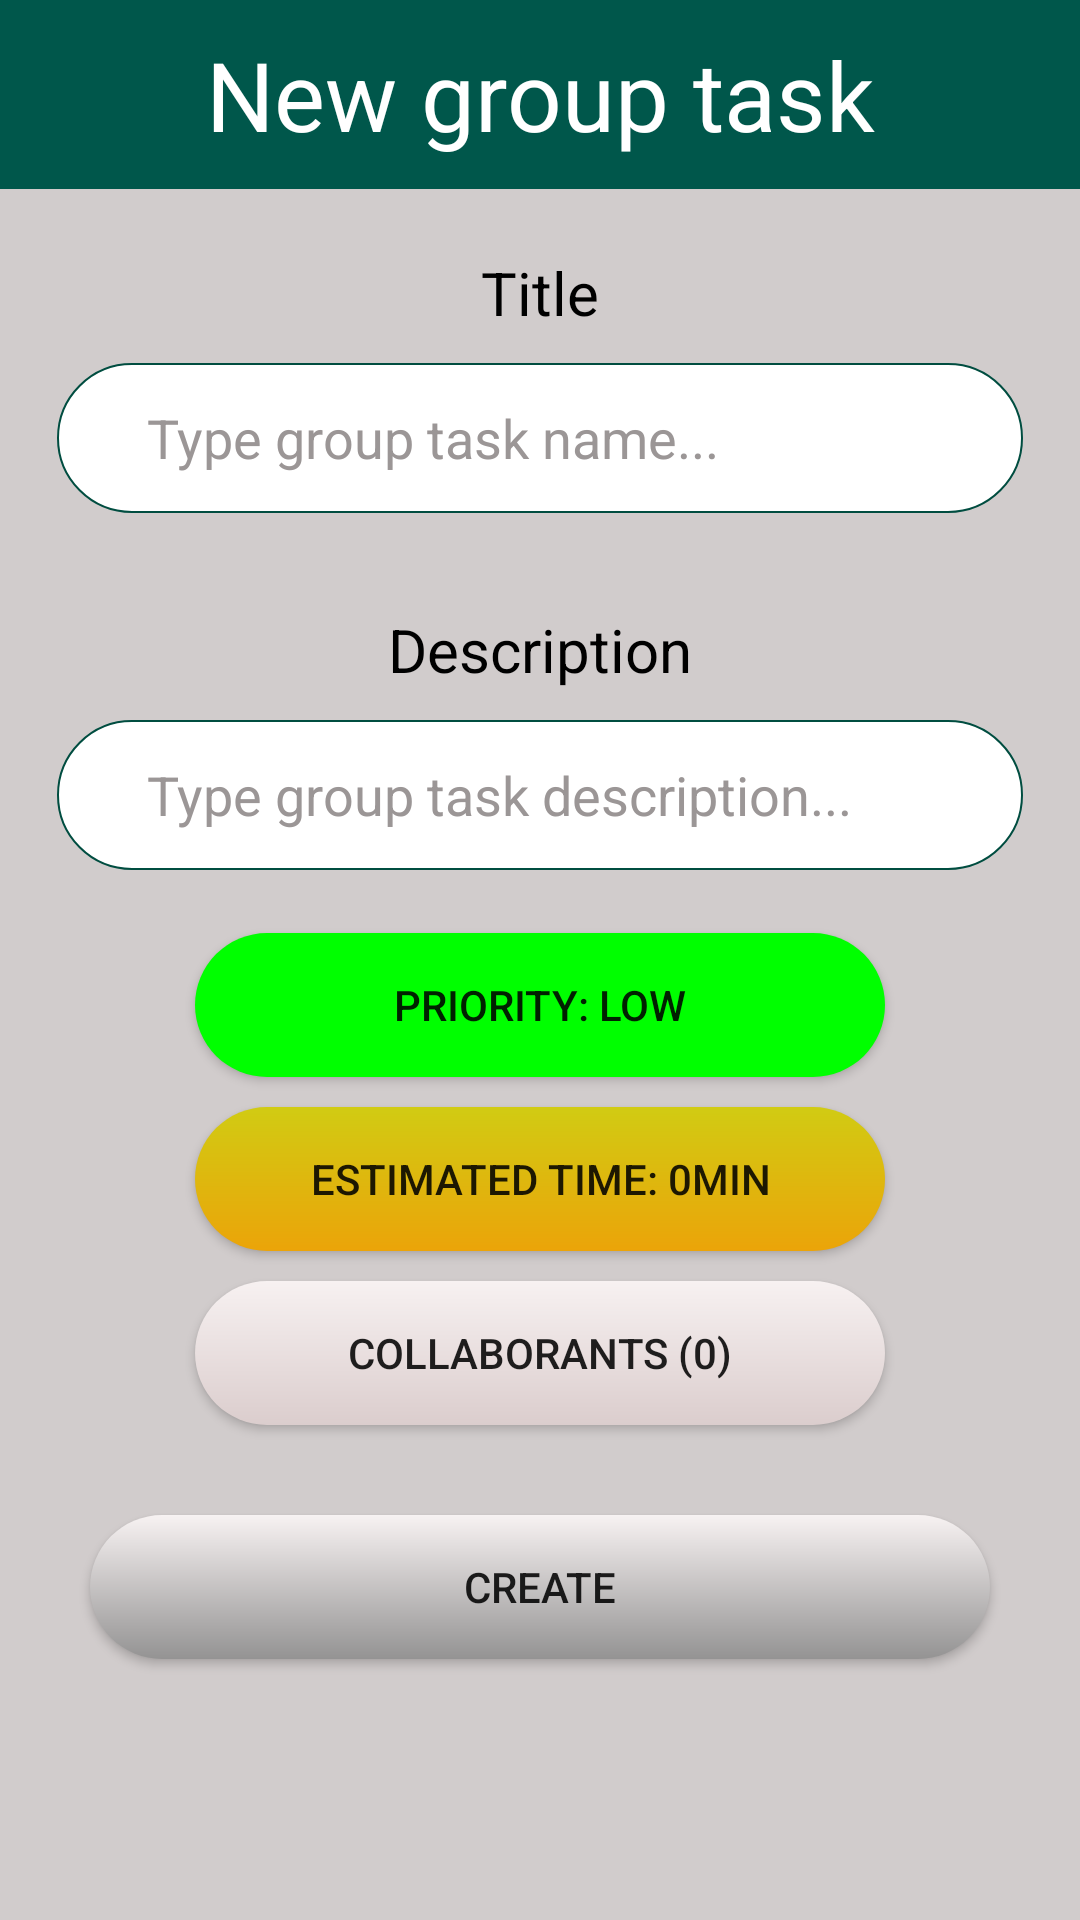

Produce the Android XML layout that renders to this screen, including the resource entries it uses.
<!-- AndroidManifest.xml: application theme AppTheme -->
<!-- res/layout/activity_new_group_task.xml -->
<?xml version="1.0" encoding="utf-8"?>
<ScrollView xmlns:android="http://schemas.android.com/apk/res/android"
    xmlns:app="http://schemas.android.com/apk/res-auto"
    xmlns:tools="http://schemas.android.com/tools"
    android:layout_width="match_parent"
    android:layout_height="match_parent"
    android:background="@color/new_task_background"
    android:orientation="vertical"

    tools:context=".NewAndEditGroupTaskActivity">

    <LinearLayout
        android:layout_width="match_parent"
        android:layout_height="wrap_content"
        android:orientation="vertical">

        <LinearLayout
            android:layout_width="match_parent"
            android:layout_height="wrap_content"
            android:background="@color/colorPrimaryDark"
            android:orientation="vertical">

            <LinearLayout
                android:layout_width="match_parent"
                android:layout_height="wrap_content"
                android:orientation="horizontal">

                <TextView
                    android:id="@+id/titlepageGroup1"
                    android:layout_width="match_parent"
                    android:layout_height="wrap_content"
                    android:layout_margin="10dp"
                    android:layout_marginTop="20dp"
                    android:text="New group task"
                    android:textAlignment="center"
                    android:textColor="#FFF"
                    android:textSize="32sp" />

            </LinearLayout>

        </LinearLayout>


        <LinearLayout
            android:layout_width="match_parent"
            android:layout_height="wrap_content"
            android:background="@color/new_task_background"
            android:orientation="vertical"
            android:paddingLeft="11dp"
            android:paddingTop="11dp"
            android:paddingRight="11dp"
            android:paddingBottom="11dp">

            <TextView
                android:layout_width="wrap_content"
                android:layout_height="match_parent"
                android:layout_gravity="center"
                android:layout_margin="10dp"
                android:text="Title"
                android:textColor="#000000"
                android:textSize="20dp">

            </TextView>

            <EditText
                android:id="@+id/addGroupTaskTitle"
                android:layout_width="match_parent"
                android:layout_height="match_parent"
                android:layout_marginStart="8dp"
                android:layout_marginEnd="8dp"
                android:width="310sp"
                android:height="50sp"
                android:background="@drawable/edit_text_background_shape"
                android:ems="10"
                android:hint="Type group task name..."
                android:paddingLeft="30dp"
                android:paddingRight="30dp"

                android:textColorHint="@color/new_task_text" />
        </LinearLayout>

        <LinearLayout
            android:layout_width="match_parent"
            android:layout_height="wrap_content"

            android:background="@color/new_task_background"
            android:orientation="vertical"
            android:paddingLeft="11dp"
            android:paddingTop="11dp"
            android:paddingRight="11dp"
            android:paddingBottom="11dp">

            <TextView
                android:layout_width="wrap_content"
                android:layout_height="match_parent"
                android:layout_gravity="center"
                android:layout_margin="10dp"
                android:text="Description"
                android:textColor="#000000"
                android:textSize="20dp">

            </TextView>

            <EditText
                android:id="@+id/addGroupTaskDescription"
                android:layout_width="match_parent"
                android:layout_height="match_parent"
                android:layout_marginStart="8dp"
                android:layout_marginEnd="8dp"
                android:width="310sp"
                android:height="50sp"
                android:background="@drawable/edit_text_background_shape"
                android:ems="10"
                android:hint="Type group task description..."
                android:maxLength="200"
                android:paddingLeft="30dp"
                android:paddingRight="30dp"

                android:textColorHint="@color/new_task_text" />
        </LinearLayout>

        <Button
            android:id="@+id/addGroupTaskPriorityBtn"
            android:layout_width="230dp"
            android:layout_height="wrap_content"
            android:layout_gravity="center"
            android:layout_marginTop="10dp"
            android:background="@drawable/priority_button_shape"
            android:text="Priority: LOW" />

        <Button
            android:id="@+id/addGroupTaskEstimationTimeBtn"
            android:layout_width="230dp"
            android:layout_height="wrap_content"
            android:layout_gravity="center"
            android:layout_marginTop="10dp"
            android:background="@drawable/estimated_time_button_shape"

            android:text="Estimated time: 0min" />

        <Button
            android:id="@+id/addGroupTaskColaborants"
            android:layout_width="230dp"
            android:layout_height="wrap_content"
            android:layout_gravity="center"

            android:layout_marginTop="10dp"
            android:background="@drawable/set_data_time_button_shape"
            android:text="Collaborants (0)" />

        <Button
            android:id="@+id/addGroupTaskBtn"
            android:layout_width="match_parent"
            android:layout_height="wrap_content"
            android:layout_margin="30dp"
            android:layout_marginTop="10dp"
            android:background="@drawable/confirm_button_shape"

            android:text="Create" />
    </LinearLayout>


</ScrollView>
<!-- resources referenced by this layout -->
<resources>
  <color name="colorPrimaryDark">#00574B</color>
  <color name="new_task_background">#D1CCCC</color>
  <color name="new_task_text">#9B9696</color>
  <!-- drawable confirm_button_shape (drawable) -->
  <?xml version="1.0" encoding="utf-8"?>
  <shape xmlns:android="http://schemas.android.com/apk/res/android">
      <gradient
          android:angle="-135"
          android:endColor="#949393"
          android:startColor="#F7F2F2"
          android:type="linear" />
  
  
  
  
      <corners android:radius="70dp" />
  
  </shape>
  <!-- drawable edit_text_background_shape (drawable) -->
  <?xml version="1.0" encoding="utf-8"?>
  <shape xmlns:android="http://schemas.android.com/apk/res/android">
      <solid android:color="#FFFFFF"/>
      <corners android:radius="40dp"/>
      <stroke android:width="2px" android:color="#004D40" />
  
  
  </shape>
  <!-- drawable estimated_time_button_shape (drawable) -->
  <?xml version="1.0" encoding="utf-8"?>
  <shape xmlns:android="http://schemas.android.com/apk/res/android">
      <gradient
          android:startColor="#D1CB13"
          android:endColor="#EBA409"
          android:angle="-135"
          android:type="linear"/>
      <corners android:radius="70dp"/>
  
  </shape>
  <!-- drawable priority_button_shape (drawable) -->
  <?xml version="1.0" encoding="utf-8"?>
  <shape xmlns:android="http://schemas.android.com/apk/res/android">
      <gradient
          android:startColor="#00FF00"
          android:endColor="#00FF00"
          android:angle="-135"
          android:type="linear"/>
      <corners android:radius="70dp"/>
  
  </shape>
  <!-- drawable set_data_time_button_shape (drawable) -->
  <?xml version="1.0" encoding="utf-8"?>
  <shape xmlns:android="http://schemas.android.com/apk/res/android">
      <gradient
          android:startColor="#F7F1F1"
          android:endColor="#DBCDCD"
          android:angle="-135"
          android:type="linear"/>
      <corners android:radius="70dp"/>
  
  </shape>
  <style name="AppTheme" parent="Theme.AppCompat.Light.DarkActionBar">
          
          <item name="colorPrimary">@color/dark_blue</item>
          <item name="colorPrimaryDark">@color/dark_blue</item>
          <item name="colorAccent">@color/colorAccent</item>
      </style>
  <color name="dark_blue">#3023AE</color>
  <color name="colorAccent">#D81B60</color>
</resources>
